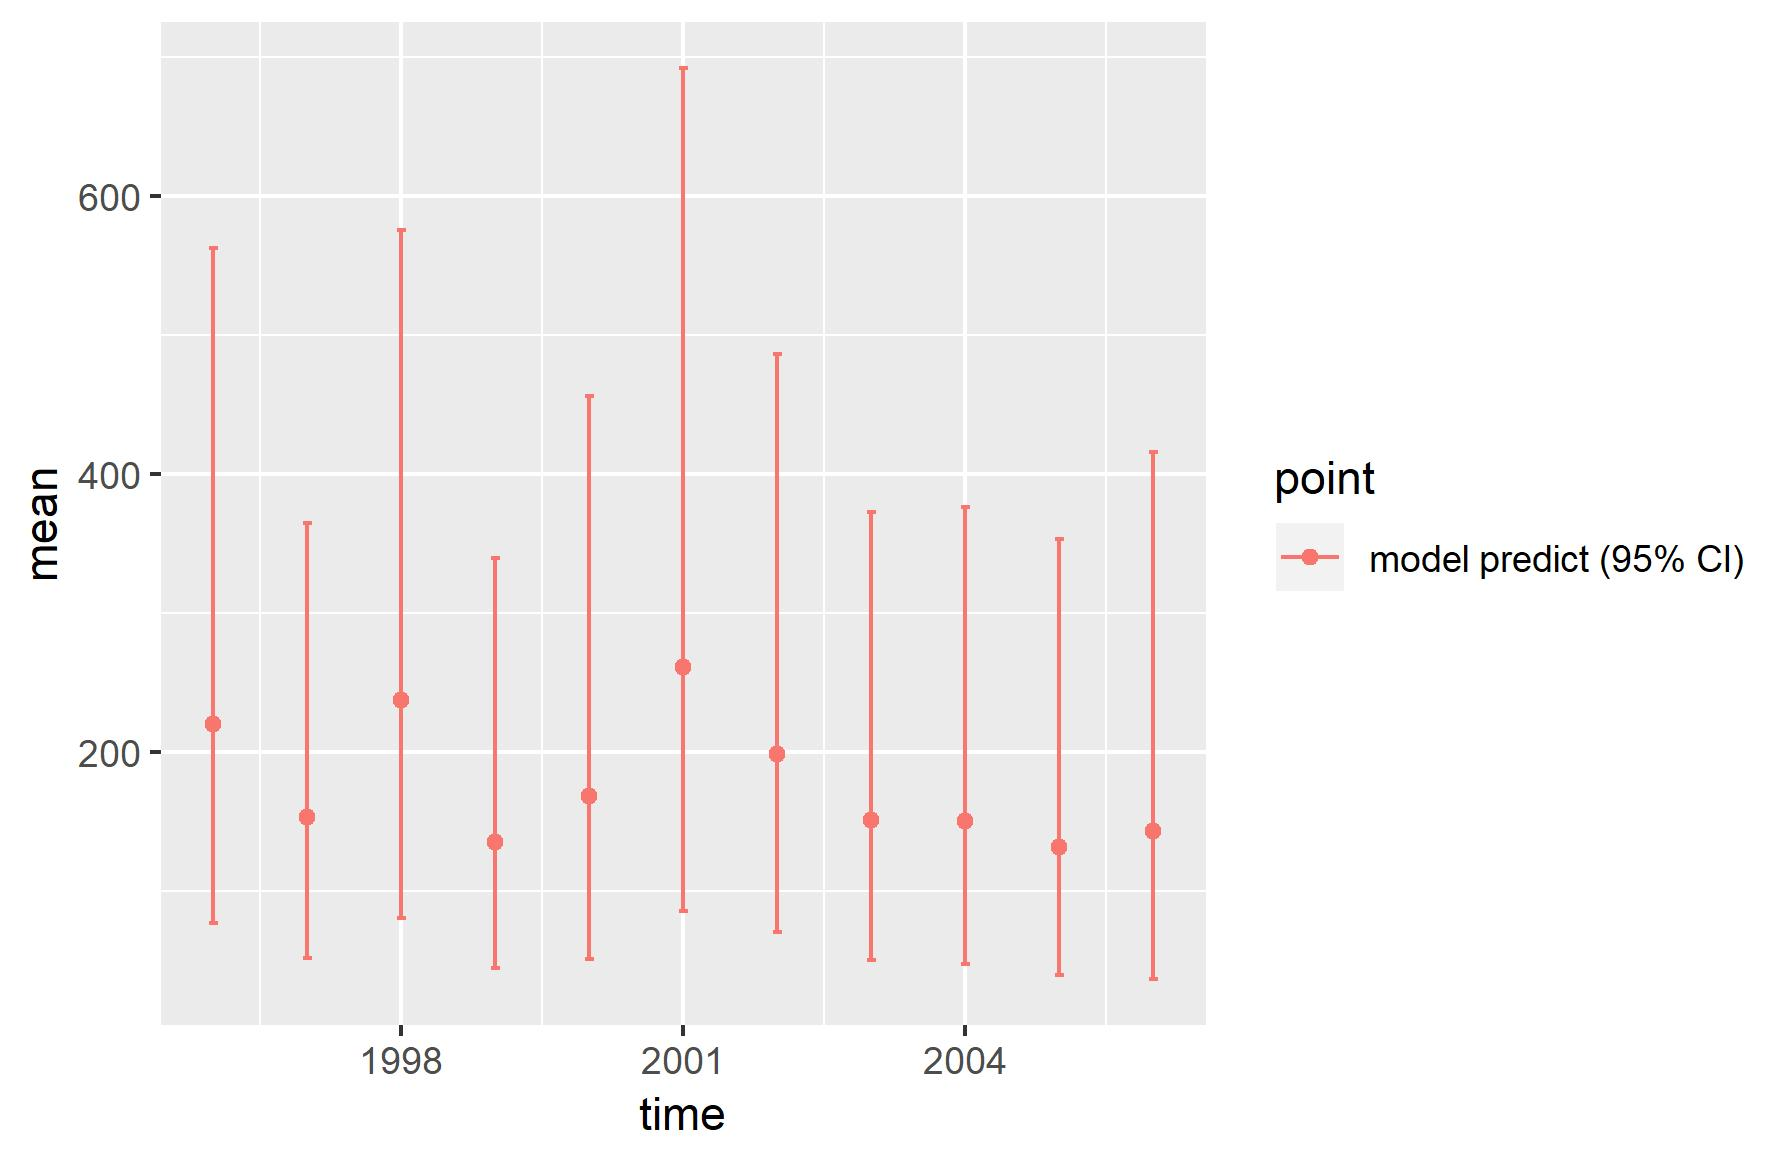

The table this chart was drawn from, first rows:
, point, mean, low, high, time
1, model predict (95% CI), 220.1, 76.72, 562.4, 1996
2, model predict (95% CI), 153.1, 51.85, 364.9, 1997
3, model predict (95% CI), 237.2, 80.32, 575.1, 1998
4, model predict (95% CI), 135.4, 44.7, 339.8, 1999
5, model predict (95% CI), 168, 51.05, 456, 2000
6, model predict (95% CI), 261, 85.24, 692, 2001
7, model predict (95% CI), 198.7, 70.32, 486.3, 2002
8, model predict (95% CI), 150.6, 50.53, 372.2, 2003
9, model predict (95% CI), 149.9, 47.7, 376.2, 2004
10, model predict (95% CI), 131.9, 39.8, 352.9, 2005
11, model predict (95% CI), 142.9, 36.47, 416, 2006
